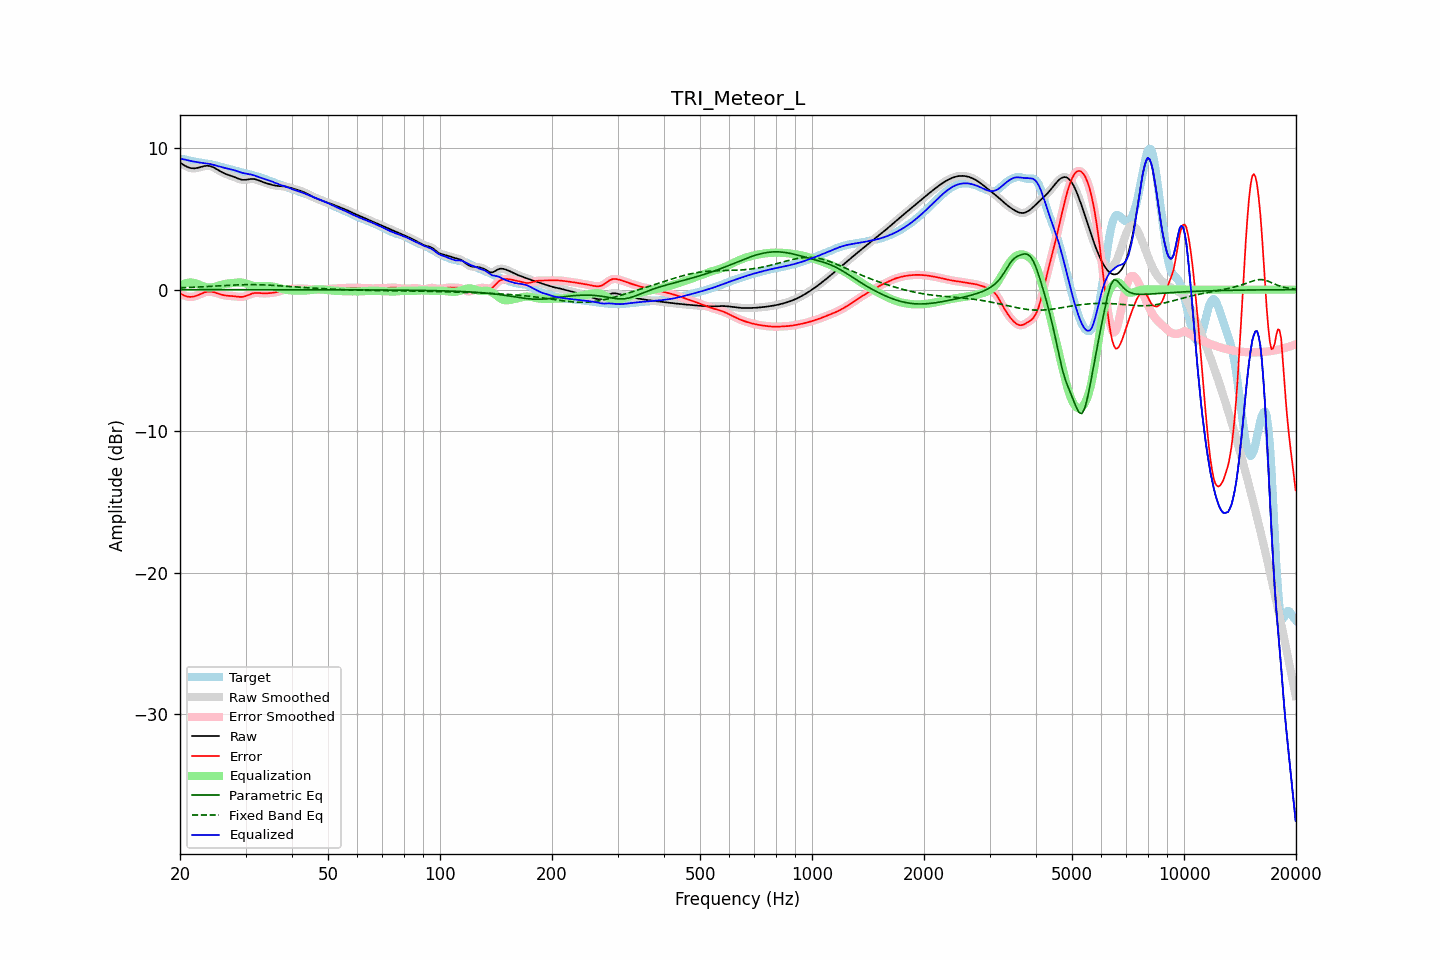

Data behind this chart, as committed beside it:
frequency, raw, error, smoothed, error_smoothed, equalization, parametric_eq, fixed_band_eq, equalized_raw, equalized_smoothed, target
20.00, 8.97, -0.26, 8.97, -0.26, 0.27, -0.00, 0.13, 9.23, 9.24, 9.23
20.20, 8.90, -0.33, 8.89, -0.33, 0.33, -0.00, 0.14, 9.23, 9.22, 9.22
20.40, 8.83, -0.38, 8.82, -0.39, 0.39, -0.00, 0.14, 9.21, 9.21, 9.21
20.61, 8.76, -0.44, 8.76, -0.43, 0.43, -0.00, 0.14, 9.19, 9.19, 9.19
20.81, 8.70, -0.47, 8.70, -0.47, 0.46, -0.00, 0.15, 9.16, 9.16, 9.17
21.02, 8.65, -0.50, 8.65, -0.50, 0.49, -0.00, 0.15, 9.14, 9.13, 9.14
21.23, 8.60, -0.51, 8.61, -0.51, 0.50, -0.00, 0.16, 9.11, 9.11, 9.11
21.44, 8.58, -0.51, 8.58, -0.51, 0.50, -0.00, 0.16, 9.08, 9.09, 9.09
21.66, 8.57, -0.49, 8.57, -0.50, 0.49, -0.00, 0.17, 9.06, 9.06, 9.07
21.87, 8.57, -0.48, 8.57, -0.47, 0.47, -0.00, 0.17, 9.03, 9.04, 9.04
22.09, 8.58, -0.44, 8.58, -0.44, 0.43, -0.00, 0.18, 9.02, 9.02, 9.02
22.31, 8.60, -0.40, 8.60, -0.40, 0.39, -0.00, 0.18, 9.00, 9.00, 9.00
22.54, 8.63, -0.35, 8.63, -0.35, 0.35, -0.00, 0.19, 8.98, 8.98, 8.98
22.76, 8.66, -0.30, 8.67, -0.30, 0.30, -0.00, 0.20, 8.96, 8.96, 8.96
22.99, 8.70, -0.25, 8.70, -0.25, 0.25, -0.00, 0.20, 8.95, 8.95, 8.95
23.22, 8.72, -0.21, 8.72, -0.21, 0.21, -0.00, 0.21, 8.94, 8.94, 8.93
23.45, 8.74, -0.17, 8.74, -0.17, 0.18, -0.00, 0.21, 8.92, 8.92, 8.91
23.69, 8.75, -0.15, 8.75, -0.15, 0.16, -0.00, 0.22, 8.91, 8.91, 8.90
23.92, 8.74, -0.14, 8.74, -0.14, 0.15, -0.00, 0.23, 8.89, 8.89, 8.88
24.16, 8.72, -0.14, 8.72, -0.14, 0.15, -0.00, 0.23, 8.87, 8.87, 8.86
24.40, 8.68, -0.16, 8.68, -0.16, 0.16, -0.00, 0.24, 8.84, 8.84, 8.83
24.65, 8.63, -0.18, 8.63, -0.18, 0.18, -0.00, 0.25, 8.81, 8.81, 8.81
24.89, 8.57, -0.21, 8.57, -0.21, 0.21, -0.00, 0.25, 8.78, 8.78, 8.78
25.14, 8.50, -0.25, 8.50, -0.25, 0.25, -0.00, 0.26, 8.75, 8.75, 8.75
25.39, 8.43, -0.29, 8.43, -0.29, 0.28, -0.00, 0.27, 8.72, 8.72, 8.72
25.65, 8.37, -0.32, 8.37, -0.32, 0.32, -0.00, 0.27, 8.68, 8.68, 8.69
25.91, 8.30, -0.36, 8.30, -0.36, 0.35, -0.00, 0.28, 8.65, 8.65, 8.66
26.16, 8.24, -0.39, 8.25, -0.38, 0.38, -0.00, 0.29, 8.62, 8.62, 8.63
26.43, 8.19, -0.41, 8.19, -0.41, 0.40, -0.00, 0.29, 8.59, 8.59, 8.60
26.69, 8.15, -0.42, 8.15, -0.42, 0.42, -0.00, 0.30, 8.57, 8.57, 8.57
26.96, 8.11, -0.44, 8.11, -0.44, 0.43, -0.00, 0.30, 8.54, 8.54, 8.54
27.23, 8.07, -0.44, 8.07, -0.44, 0.45, -0.00, 0.31, 8.52, 8.52, 8.51
27.50, 8.03, -0.45, 8.03, -0.45, 0.46, -0.00, 0.32, 8.49, 8.49, 8.48
27.77, 7.99, -0.46, 7.99, -0.46, 0.47, -0.00, 0.32, 8.46, 8.46, 8.45
28.05, 7.95, -0.47, 7.95, -0.47, 0.48, -0.00, 0.33, 8.43, 8.43, 8.42
28.33, 7.90, -0.49, 7.90, -0.49, 0.49, -0.00, 0.33, 8.39, 8.39, 8.39
28.62, 7.85, -0.50, 7.85, -0.50, 0.50, -0.00, 0.34, 8.36, 8.36, 8.35
28.90, 7.81, -0.51, 7.81, -0.51, 0.50, -0.00, 0.34, 8.32, 8.32, 8.32
29.19, 7.78, -0.51, 7.78, -0.51, 0.50, -0.00, 0.34, 8.28, 8.28, 8.29
29.48, 7.76, -0.51, 7.76, -0.50, 0.49, -0.00, 0.35, 8.24, 8.25, 8.26
29.78, 7.75, -0.48, 7.75, -0.48, 0.46, -0.00, 0.35, 8.22, 8.22, 8.23
30.08, 7.76, -0.45, 7.76, -0.45, 0.43, -0.00, 0.35, 8.19, 8.19, 8.21
30.38, 7.78, -0.40, 7.78, -0.40, 0.40, -0.00, 0.35, 8.17, 8.18, 8.18
30.68, 7.80, -0.35, 7.80, -0.35, 0.36, -0.00, 0.35, 8.16, 8.16, 8.15
30.99, 7.82, -0.31, 7.82, -0.31, 0.32, -0.00, 0.35, 8.14, 8.14, 8.12
31.30, 7.82, -0.27, 7.82, -0.27, 0.29, -0.00, 0.35, 8.11, 8.11, 8.09
31.61, 7.82, -0.25, 7.81, -0.25, 0.26, -0.00, 0.35, 8.08, 8.08, 8.06
31.93, 7.79, -0.23, 7.79, -0.23, 0.25, -0.00, 0.35, 8.04, 8.04, 8.03
32.24, 7.76, -0.23, 7.76, -0.23, 0.24, -0.00, 0.35, 8.00, 8.00, 7.99
32.57, 7.72, -0.24, 7.72, -0.24, 0.24, -0.00, 0.35, 7.96, 7.96, 7.95
32.89, 7.67, -0.25, 7.67, -0.25, 0.24, -0.00, 0.34, 7.91, 7.91, 7.92
33.22, 7.63, -0.26, 7.63, -0.26, 0.25, -0.00, 0.34, 7.87, 7.87, 7.88
33.55, 7.58, -0.26, 7.58, -0.26, 0.25, -0.00, 0.34, 7.84, 7.84, 7.85
33.89, 7.54, -0.26, 7.54, -0.26, 0.26, -0.00, 0.33, 7.80, 7.80, 7.81
34.23, 7.51, -0.26, 7.51, -0.26, 0.26, -0.00, 0.32, 7.77, 7.77, 7.77
34.57, 7.47, -0.25, 7.47, -0.25, 0.25, -0.00, 0.32, 7.73, 7.73, 7.73
34.92, 7.44, -0.24, 7.44, -0.24, 0.25, -0.01, 0.31, 7.69, 7.69, 7.68
35.27, 7.41, -0.23, 7.41, -0.23, 0.23, -0.01, 0.31, 7.64, 7.64, 7.64
35.62, 7.38, -0.22, 7.38, -0.22, 0.21, -0.01, 0.30, 7.60, 7.60, 7.60
35.97, 7.36, -0.20, 7.36, -0.20, 0.19, -0.01, 0.29, 7.55, 7.55, 7.56
... 635 more rows
